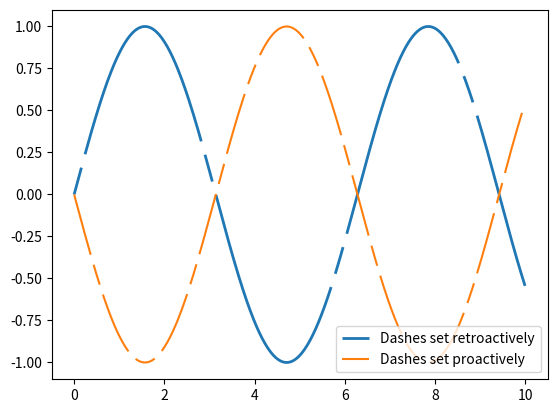

Python code for this plot:
import numpy as np 
import matplotlib.pyplot as plt 

x = np.linspace(0,10,500)
dashes = [10,5,100,5]

fig, ax = plt.subplots()
line1, = ax.plot(x, np.sin(x), '--', linewidth=2, label='Dashes set retroactively')

line1.set_dashes(dashes)

line2, = ax.plot(x,-1 * np.sin(x), dashes = [30,5,10,5], label = 'Dashes set proactively')

ax.legend(loc='lower right')
plt.show()

